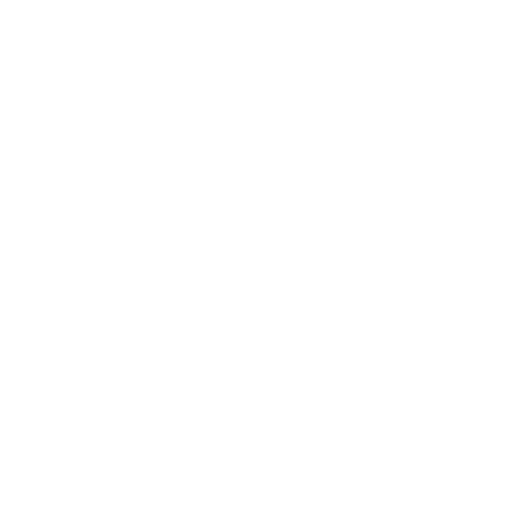
t = 0.00 s
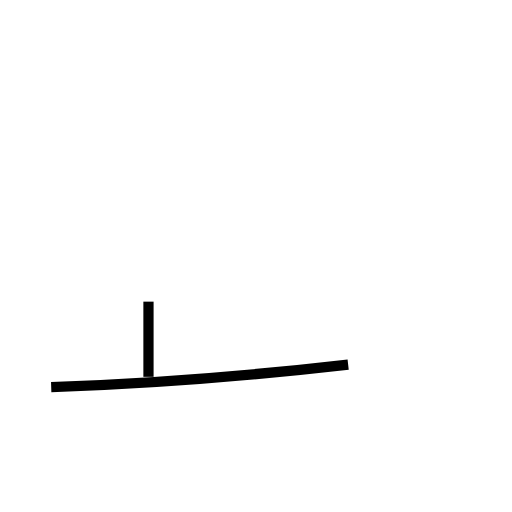
t = 1.09 s
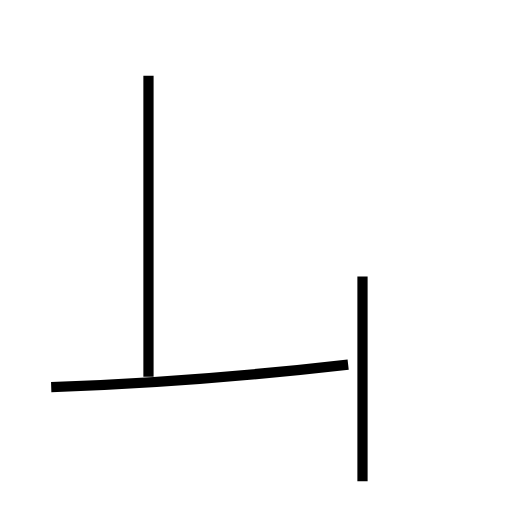
t = 2.36 s
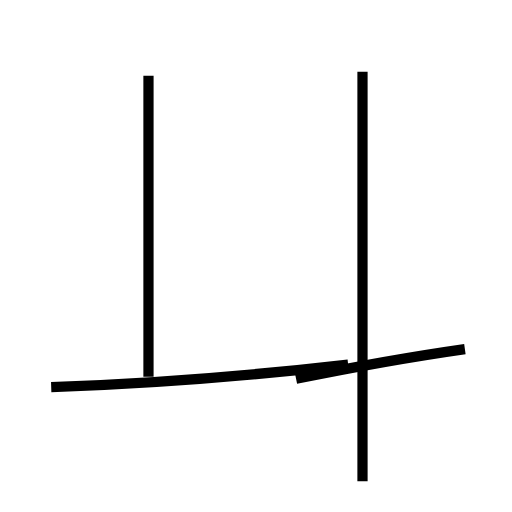
t = 3.46 s
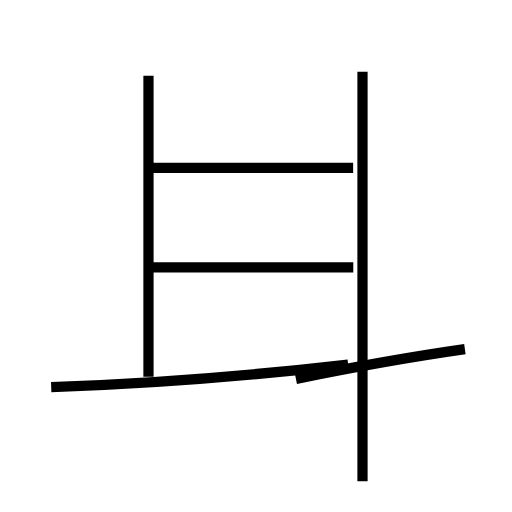
t = 4.67 s
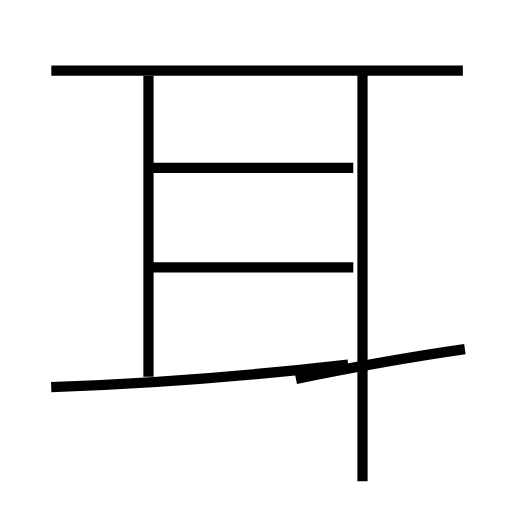
t = 5.88 s

The animated SVG that drew these frames (rendered in a browser with its animation timeline set to each time). Animation: 7 SMIL elements (animate=7); one cycle of 5.88 s.

<?xml version='1.0' encoding='utf-8'?>
<svg viewBox="0.0 -6.0 50.0 50.0" version="1.1" xmlns="http://www.w3.org/2000/svg"><rect x="-1000" y="-1000" width="2000" height="2000" stroke="white" fill="white" /><g style="fill:none;stroke:#000000;stroke-width:1"><path d="M 5.0 -6.2 C 14.1 -6.5 24.4 -7.3 34.0 -8.4 " transform="translate(0.0 38.0)" stroke-dasharray="29.09088346005157" stroke-dashoffset="29.09088346005157"><animate attributeName="stroke-dashoffset" from="29.09088346005157" to="0" dur="0.8727265038015471s" begin="0s; anim_end.end" fill="freeze" id="anim0" /></path><path d="M 14.5 -7.2 L 14.5 -36.6 " transform="translate(0.0 38.0)" stroke-dasharray="29.400000000000002" stroke-dashoffset="29.400000000000002"><animate attributeName="stroke-dashoffset" from="29.400000000000002" to="0" dur="0.882s" begin="anim0.end" fill="freeze" id="anim1" /></path><path d="M 35.4 3.0 L 35.4 -37.0 " transform="translate(0.0 38.0)" stroke-dasharray="40.0" stroke-dashoffset="40.0"><animate attributeName="stroke-dashoffset" from="40.0" to="0" dur="1.2s" begin="anim1.end" fill="freeze" id="anim2" /></path><path d="M 45.4 -9.9 C 40.5 -9.2 34.8 -8.2 28.9 -7.0 " transform="translate(0.0 38.0)" stroke-dasharray="16.755221634331413" stroke-dashoffset="16.755221634331413"><animate attributeName="stroke-dashoffset" from="16.755221634331413" to="0" dur="0.5026566490299423s" begin="anim2.end" fill="freeze" id="anim3" /></path><path d="M 14.3 -17.9 L 34.5 -17.9 " transform="translate(0.0 38.0)" stroke-dasharray="20.2" stroke-dashoffset="20.2"><animate attributeName="stroke-dashoffset" from="20.2" to="0" dur="0.606s" begin="anim3.end" fill="freeze" id="anim4" /></path><path d="M 14.3 -27.6 L 34.5 -27.6 " transform="translate(0.0 38.0)" stroke-dasharray="20.2" stroke-dashoffset="20.2"><animate attributeName="stroke-dashoffset" from="20.2" to="0" dur="0.606s" begin="anim4.end" fill="freeze" id="anim5" /></path><path d="M 45.2 -37.1 L 5.0 -37.1" transform="translate(0.0 38.0)" stroke-dasharray="40.2" stroke-dashoffset="40.2"><animate attributeName="stroke-dashoffset" from="40.2" to="0" dur="1.206s" begin="anim5.end" fill="freeze" id="anim_end" /></path></g></svg>
